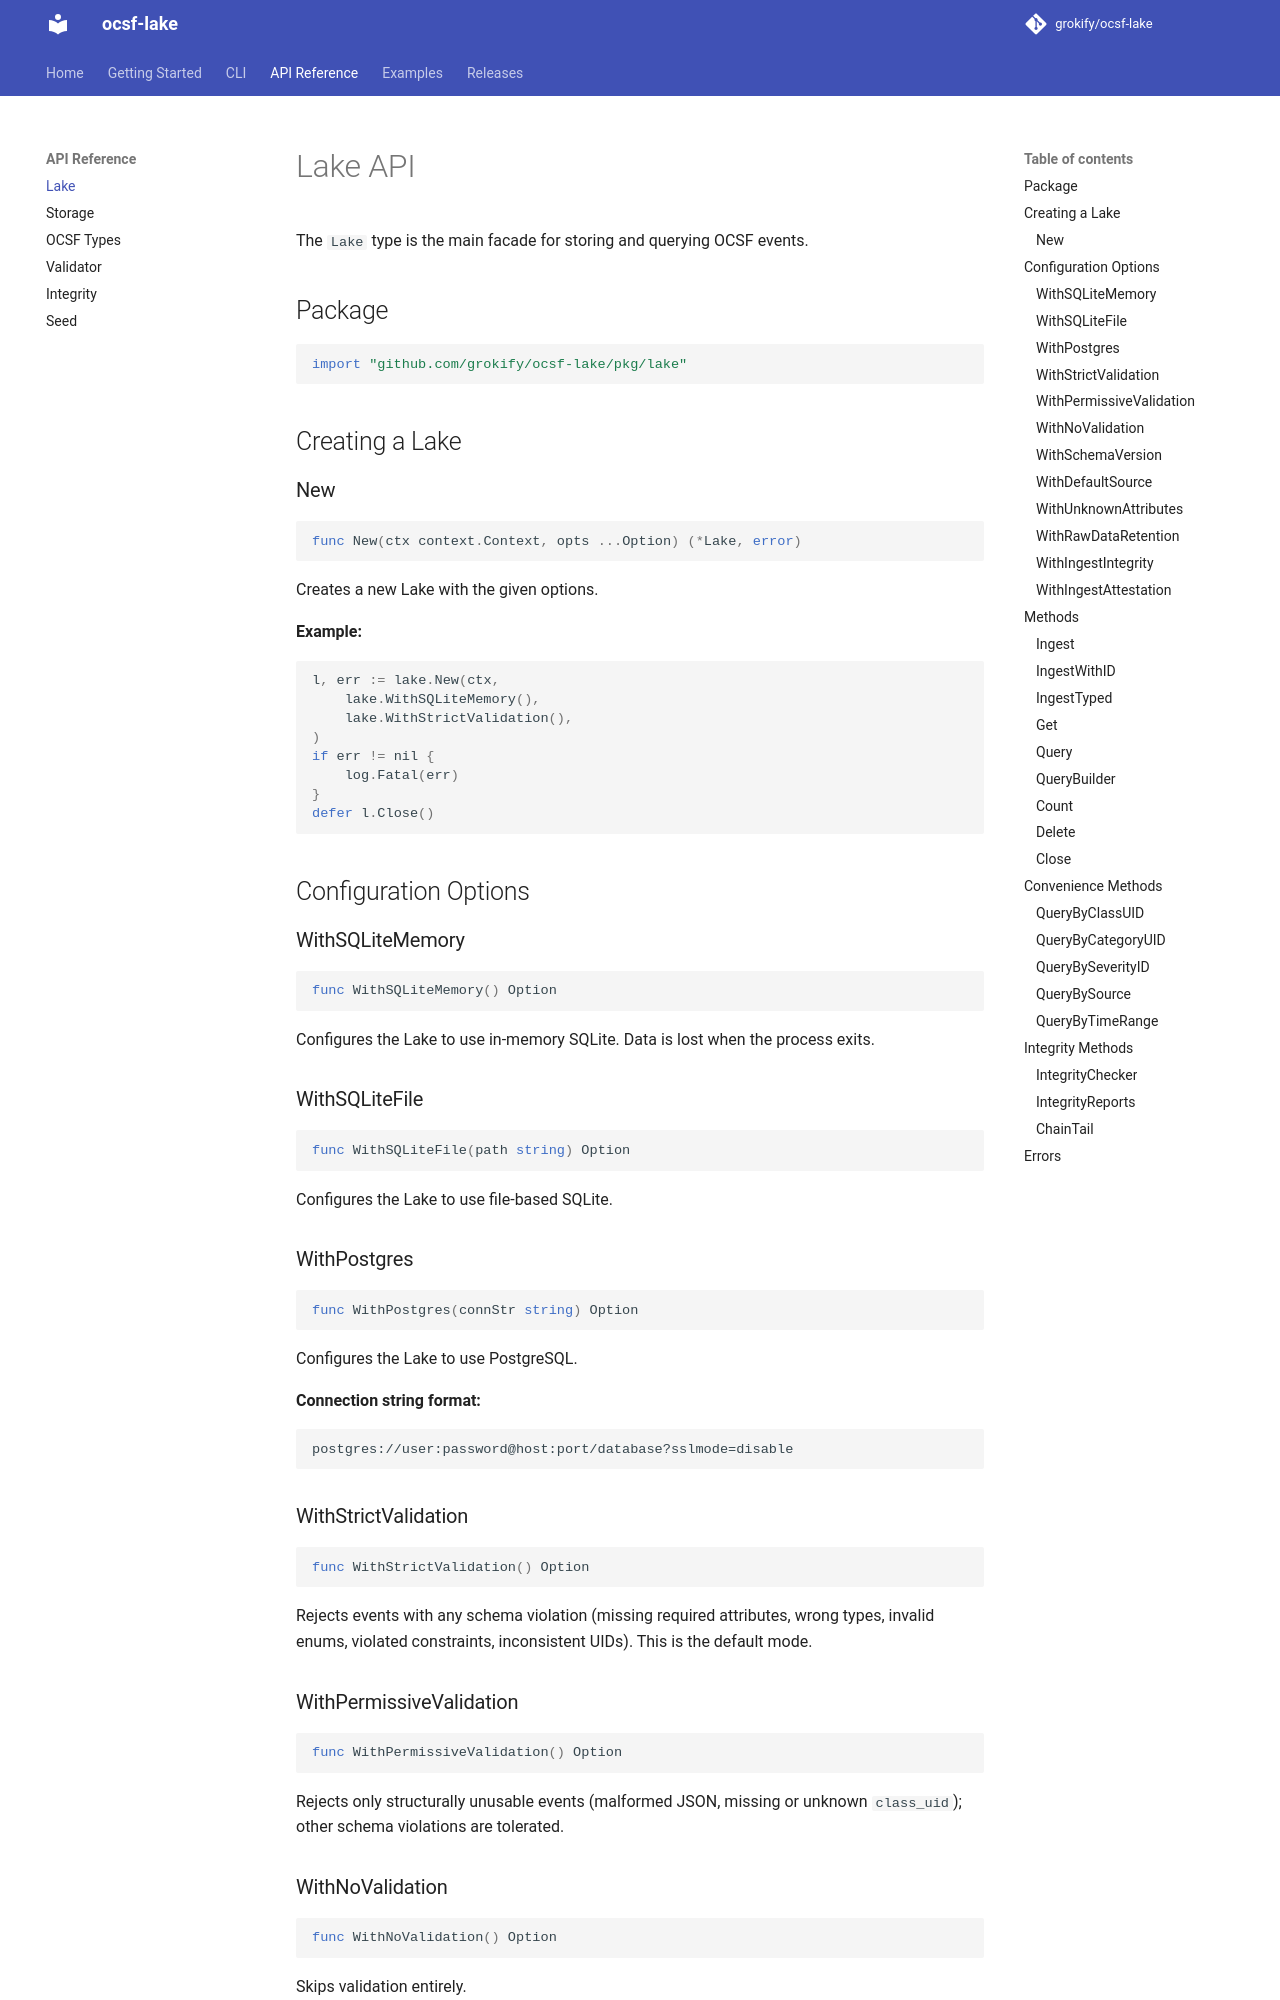

repository: grokify/ocsf-lake · page: api/lake/index.html · generator: mkdocs

# Lake API

The `Lake` type is the main facade for storing and querying OCSF events.

## Package

```go
import "github.com/grokify/ocsf-lake/pkg/lake"
```

## Creating a Lake

### New

```go
func New(ctx context.Context, opts ...Option) (*Lake, error)
```

Creates a new Lake with the given options.

**Example:**

```go
l, err := lake.New(ctx,
    lake.WithSQLiteMemory(),
    lake.WithStrictValidation(),
)
if err != nil {
    log.Fatal(err)
}
defer l.Close()
```

## Configuration Options

### WithSQLiteMemory

```go
func WithSQLiteMemory() Option
```

Configures the Lake to use in-memory SQLite. Data is lost when the process exits.

### WithSQLiteFile

```go
func WithSQLiteFile(path string) Option
```

Configures the Lake to use file-based SQLite.

### WithPostgres

```go
func WithPostgres(connStr string) Option
```

Configures the Lake to use PostgreSQL.

**Connection string format:**

```
postgres://user:password@host:port/database?sslmode=disable
```

### WithStrictValidation

```go
func WithStrictValidation() Option
```

Rejects events with any schema violation (missing required attributes, wrong
types, invalid enums, violated constraints, inconsistent UIDs). This is the
default mode.

### WithPermissiveValidation

```go
func WithPermissiveValidation() Option
```

Rejects only structurally unusable events (malformed JSON, missing or unknown
`class_uid`); other schema violations are tolerated.

### WithNoValidation

```go
func WithNoValidation() Option
```

Skips validation entirely.

### WithSchemaVersion

```go
func WithSchemaVersion(version string) Option
```

Sets the OCSF schema version recorded on stored events. Defaults to
`events.SchemaVersion` from ocsf-schema-go (the version the bindings were
generated from).

### WithDefaultSource

```go
func WithDefaultSource(source string) Option
```

Sets the default source for events that don't specify one.
